Labelled photos from "piano", an image-classification folder in ravenmoon903/Piano-Triad-Recognizer. The possible labels are: a maj, a min, ab maj, ab min, b maj, b min, bb maj, bb min, c maj, c min, d maj, d min, db maj, db min, e maj, e min, eb maj, eb min, f maj, f min, g maj, g min, gb maj, gb min.

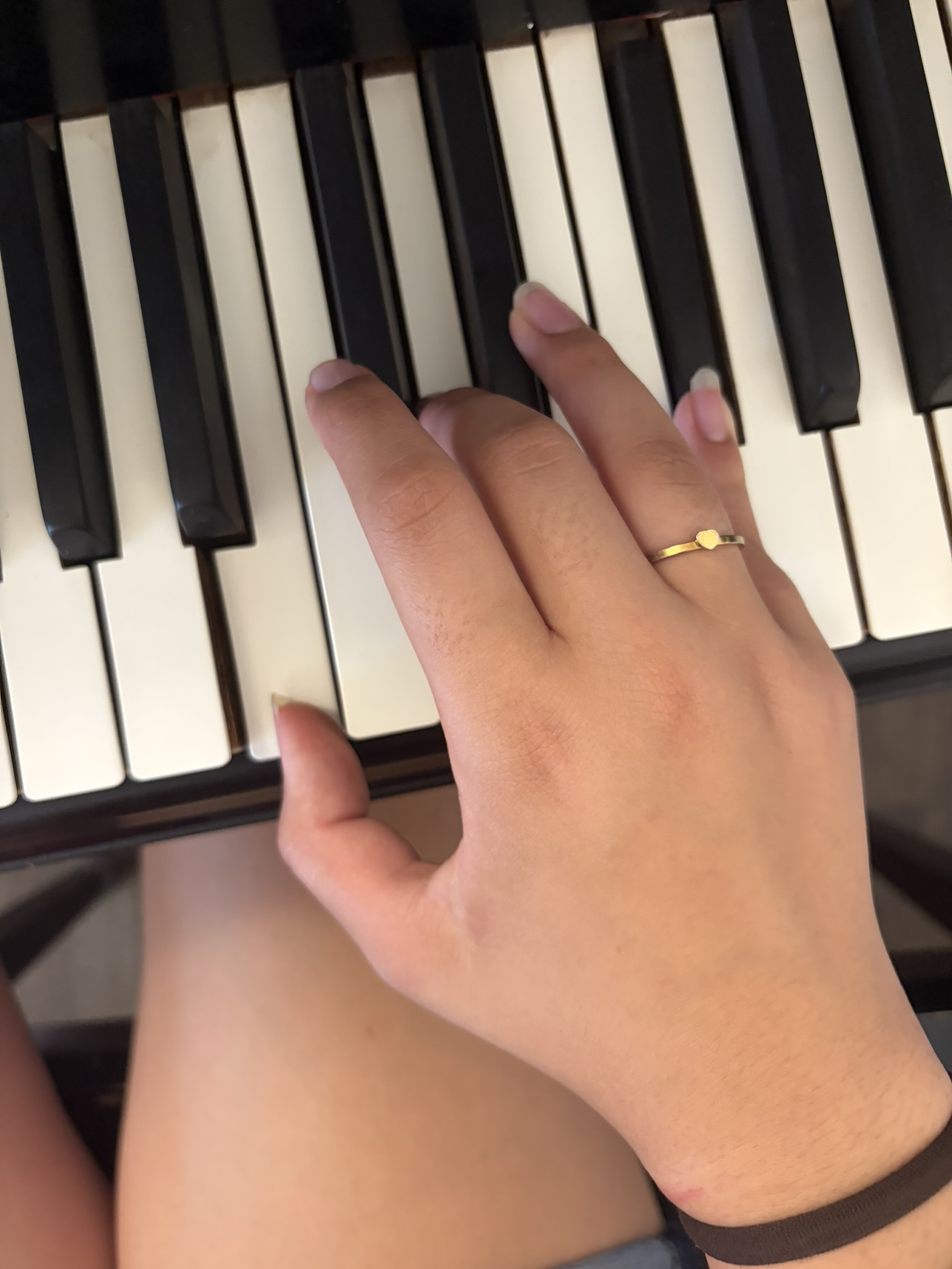
Label: b min

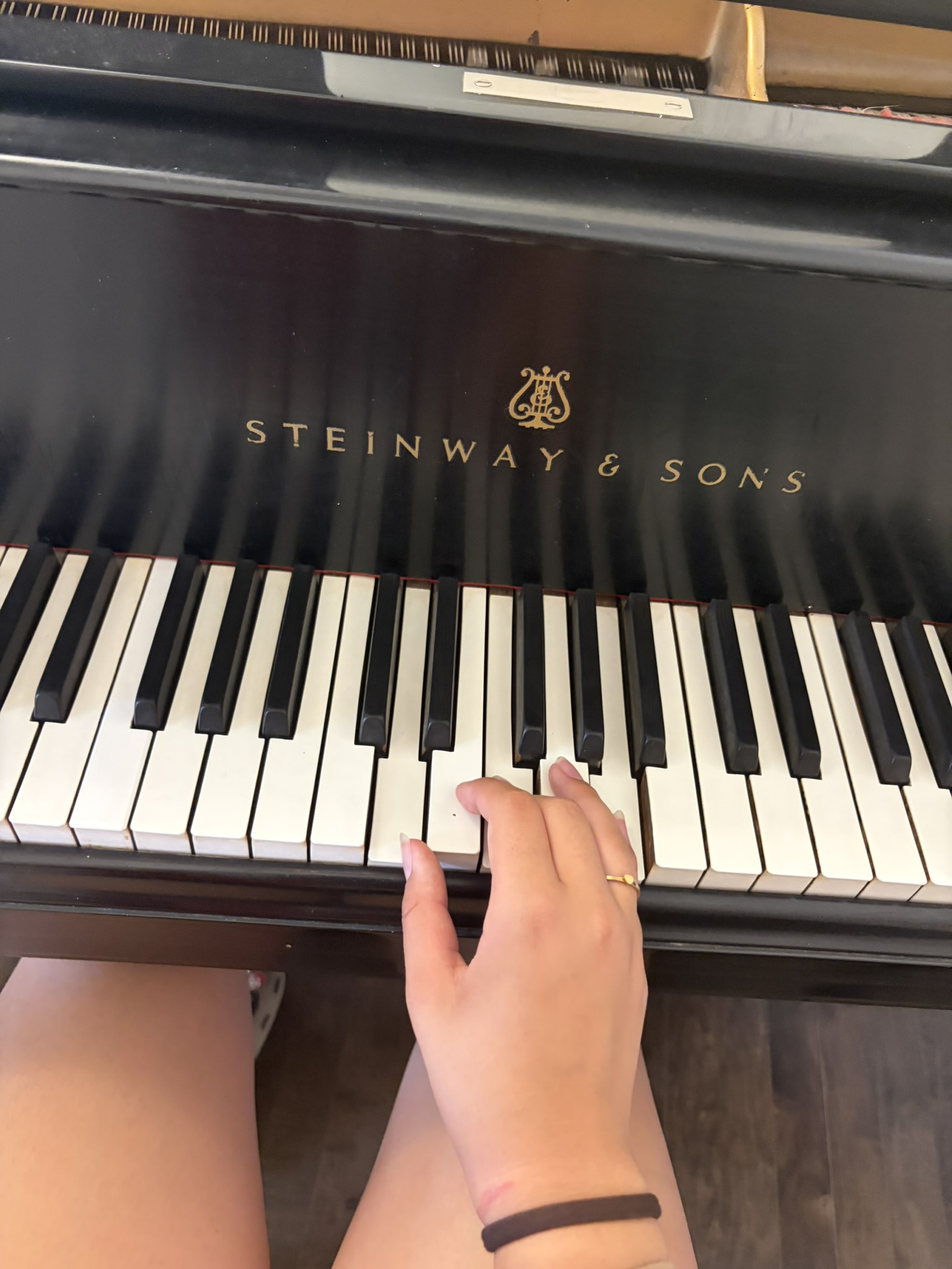
Label: d min

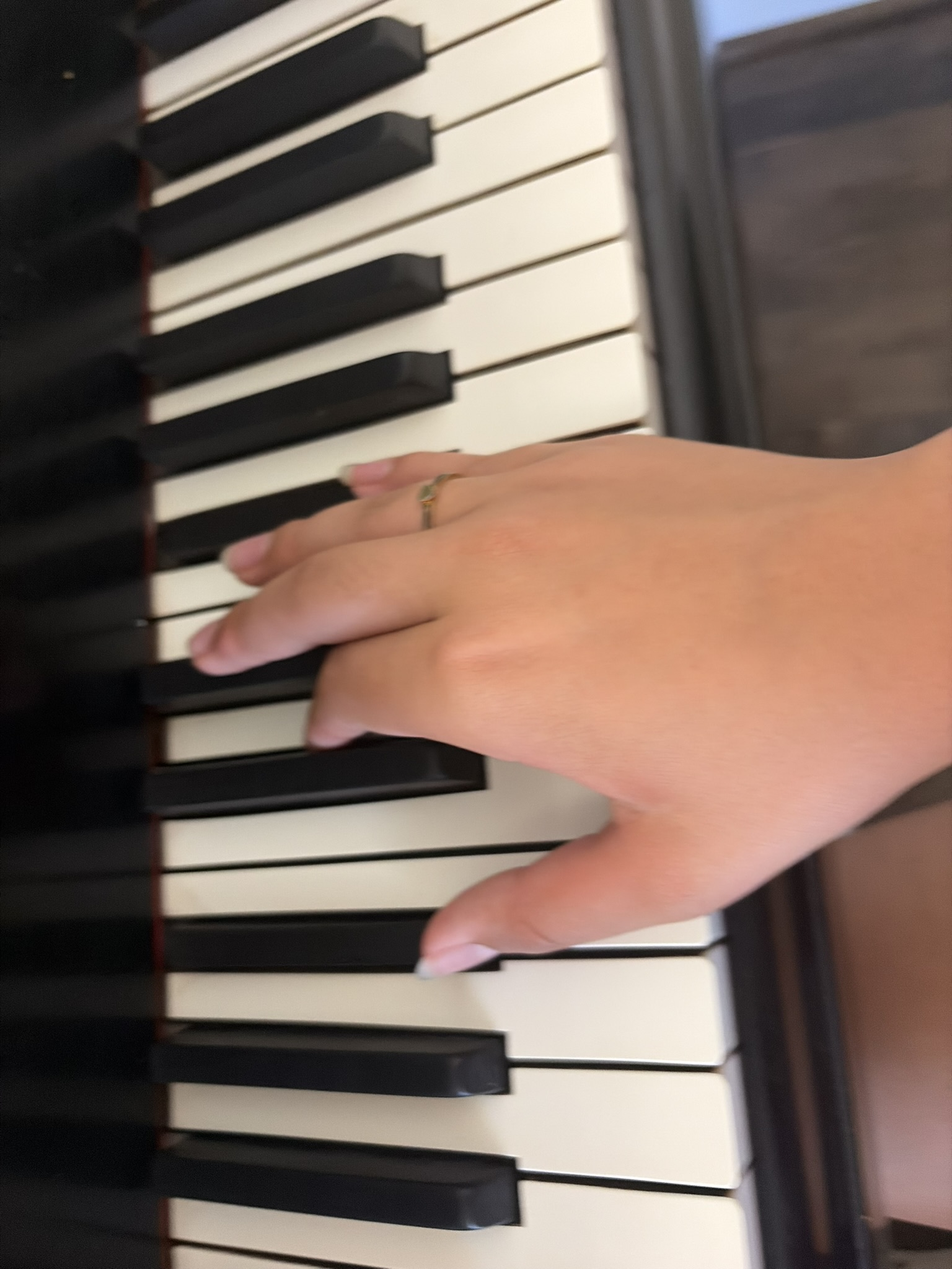
Label: bb maj

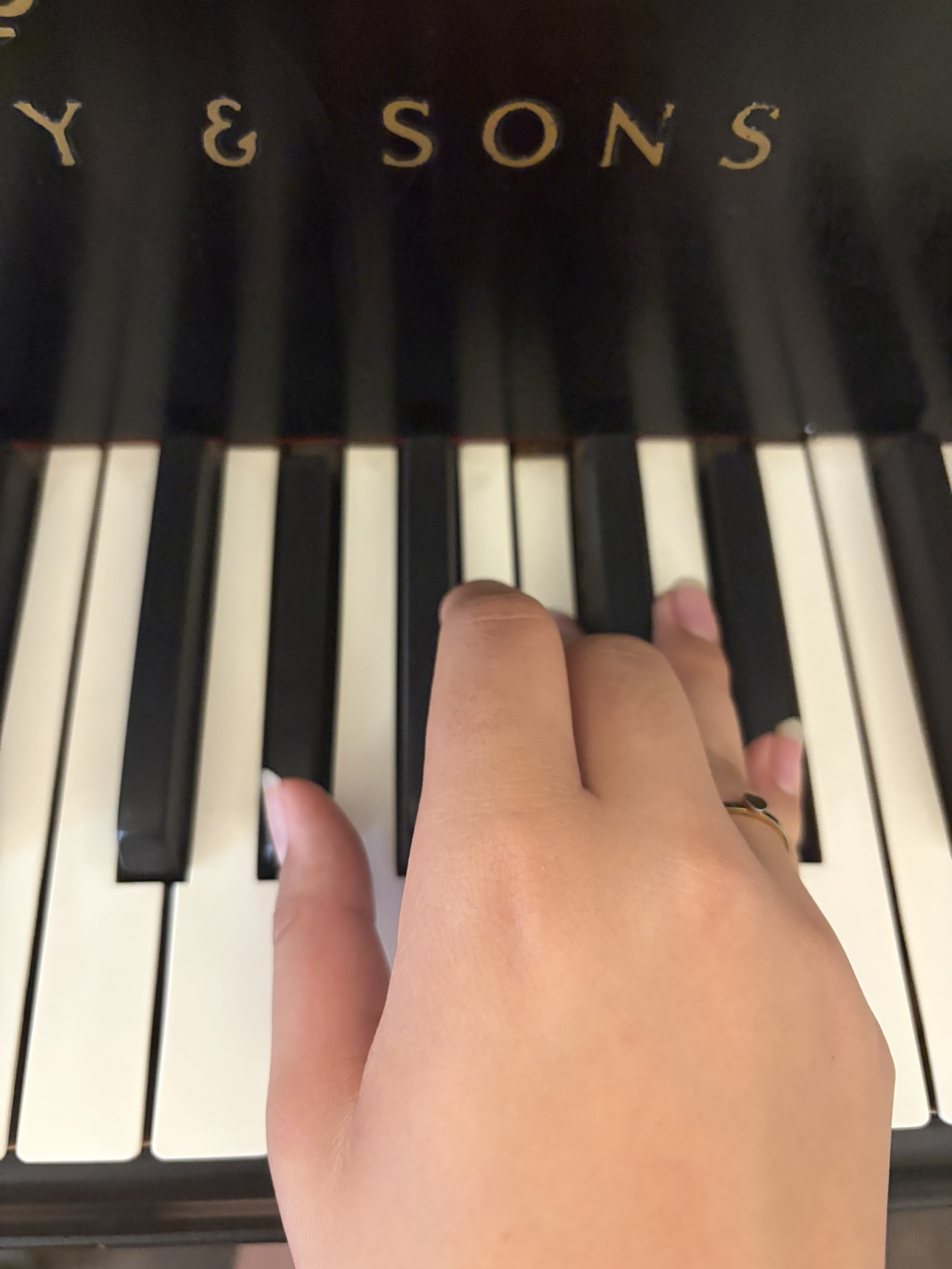
Label: ab maj

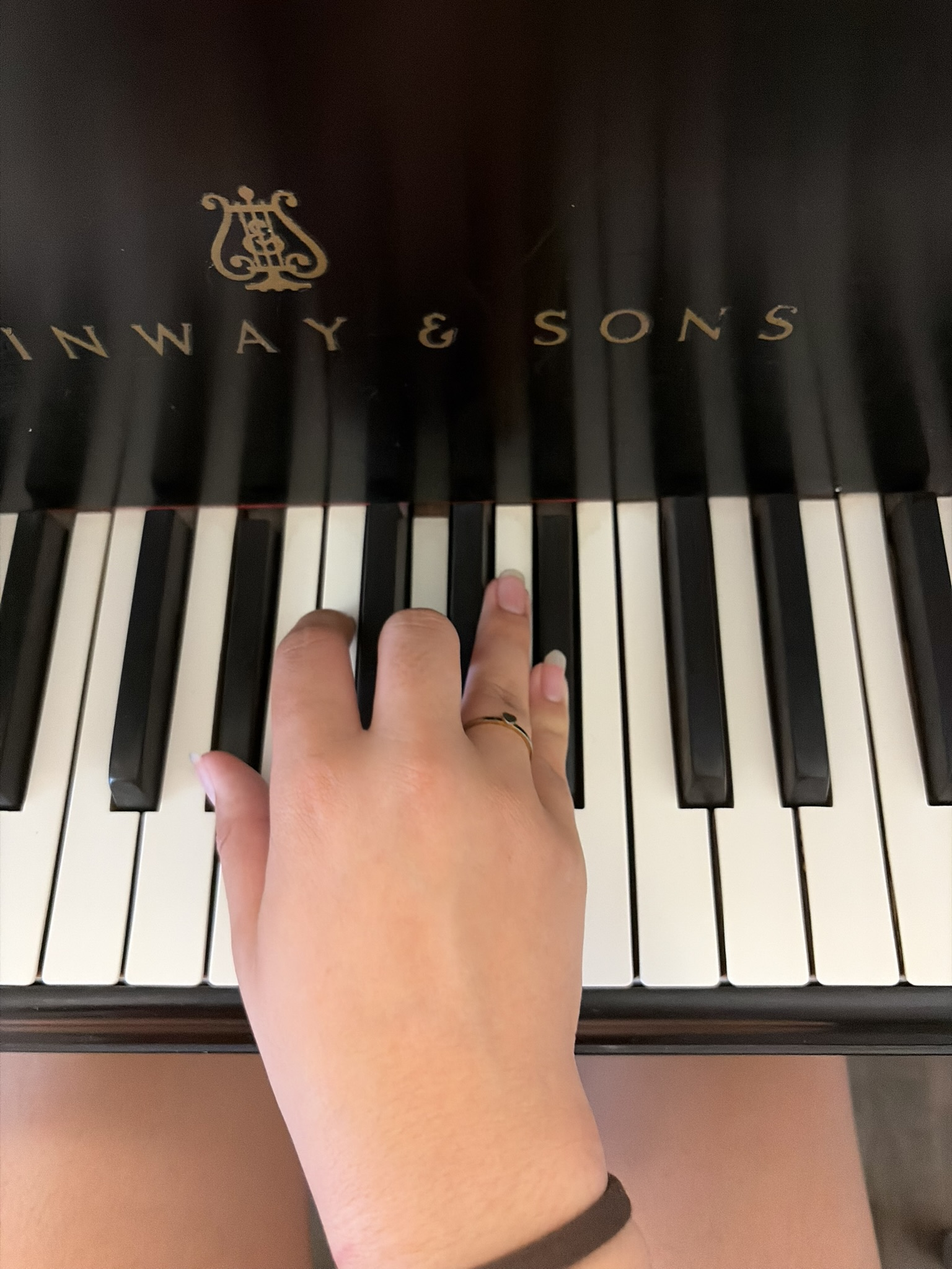
Label: eb maj

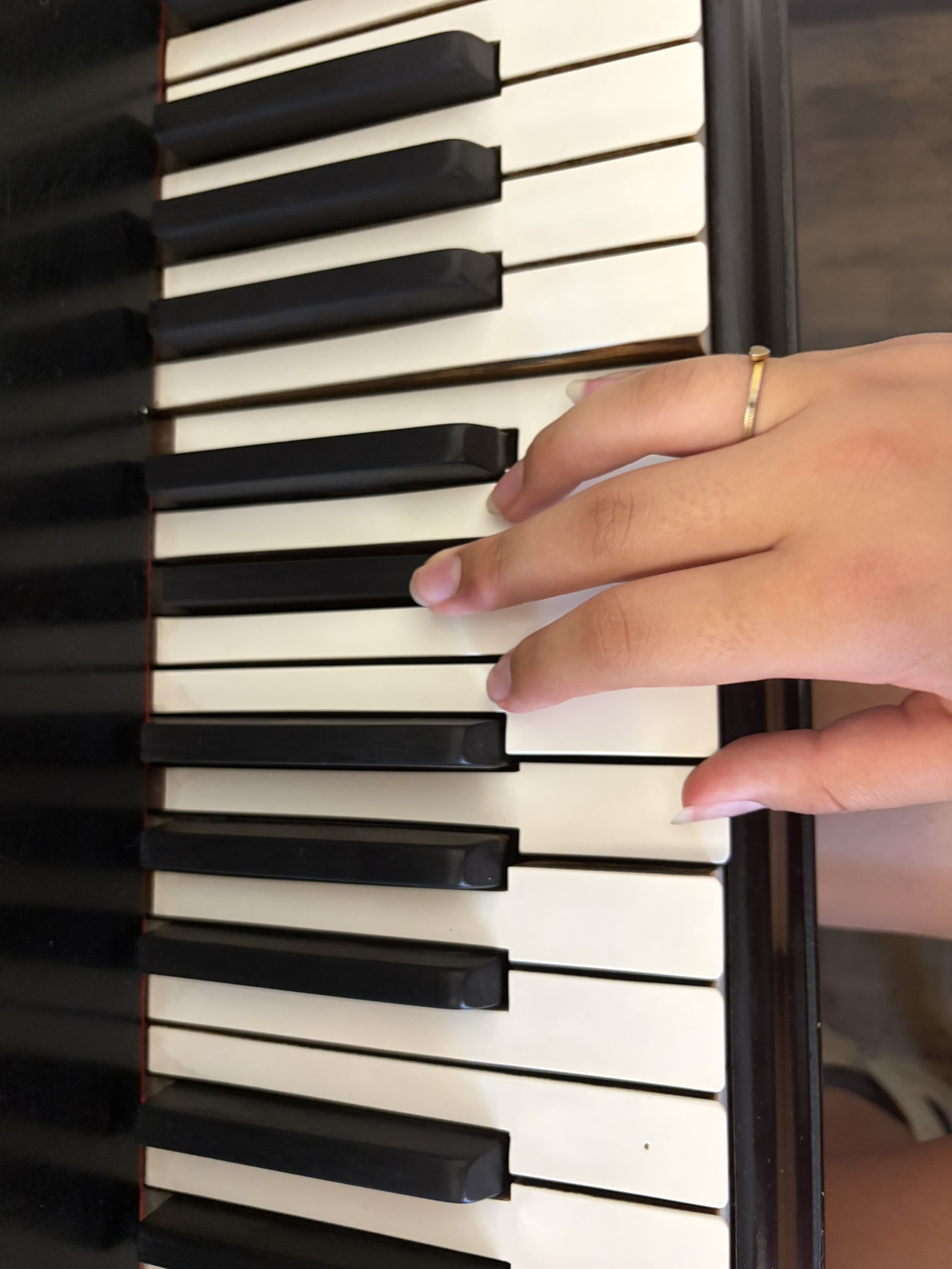
Label: a min
